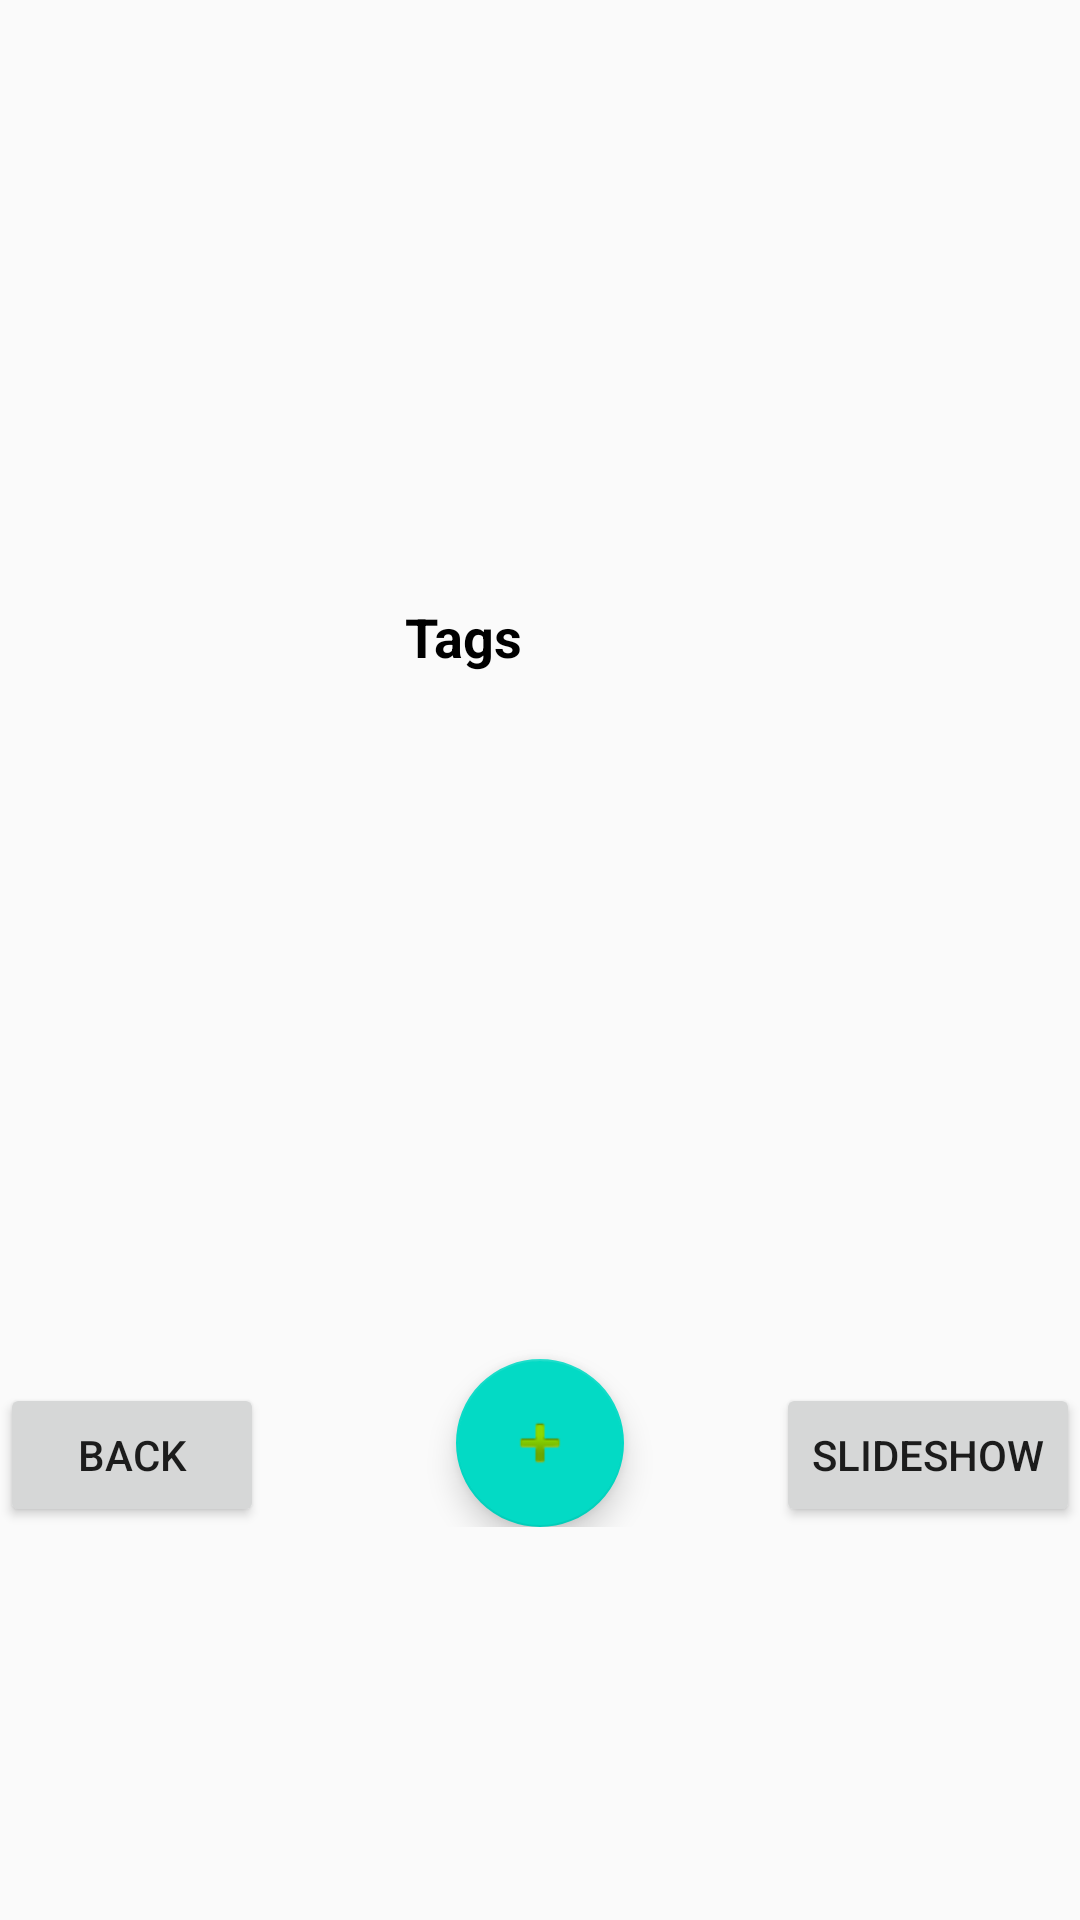

Write the Android layout XML for this screen, with the resource values it uses.
<!-- AndroidManifest.xml: application theme AppTheme -->
<!-- res/layout/slideshow.xml -->
<?xml version="1.0" encoding="utf-8"?>
<android.support.design.widget.CoordinatorLayout xmlns:android="http://schemas.android.com/apk/res/android"
    xmlns:app="http://schemas.android.com/apk/res-auto"
    xmlns:tools="http://schemas.android.com/tools"
    android:layout_width="match_parent"
    android:layout_height="match_parent"
    android:fitsSystemWindows="true"
    tools:context=".OpenPhoto">


    <RelativeLayout xmlns:android="http://schemas.android.com/apk/res/android"
        xmlns:app="http://schemas.android.com/apk/res-auto"
        xmlns:tools="http://schemas.android.com/tools"
        android:layout_width="match_parent"
        android:layout_height="509dp"
        android:minHeight="500dp"
        android:paddingTop="@dimen/activity_vertical_margin"
        app:layout_behavior="@string/appbar_scrolling_view_behavior">

        <ImageView
            android:id="@+id/fullImageView"
            android:layout_width="match_parent"
            android:layout_height="200dp" />

        <TextView
            android:id="@+id/tagText"
            android:layout_width="wrap_content"
            android:layout_height="wrap_content"
            android:layout_below="@+id/fullImageView"
            android:paddingLeft="135dp"
            android:text="Tags"
            android:textColor="@android:color/black"
            android:textSize="18sp"
            android:textStyle="bold" />

        <ScrollView
            android:id="@+id/scrollView"
            android:layout_width="365dp"
            android:layout_height="223dp"
            android:layout_below="@+id/tagText"
            android:fillViewport="true"
            android:minHeight="200dp"
            android:paddingLeft="60dp">

            <ListView
                android:id="@+id/tagslistView"
                android:layout_width="wrap_content"
                android:layout_height="wrap_content"
                android:layout_gravity="center_horizontal" />
        </ScrollView>

        <android.support.design.widget.FloatingActionButton
            android:id="@+id/addTagButton"
            android:layout_width="wrap_content"
            android:layout_height="wrap_content"
            android:layout_alignParentBottom="true"
            android:layout_centerHorizontal="true"
            android:clickable="true"
            app:srcCompat="@android:drawable/ic_input_add" />

        <Button
            android:id="@+id/SlideShow"
            android:layout_width="wrap_content"
            android:layout_height="wrap_content"
            android:layout_alignParentBottom="true"
            android:layout_alignParentEnd="true"
            android:text="@string/slideshow" />

        <Button
            android:id="@+id/backSlideshow"
            android:layout_width="wrap_content"
            android:layout_height="wrap_content"
            android:layout_alignParentBottom="true"
            android:layout_alignParentStart="true"
            android:text="@string/back" />

    </RelativeLayout>


</android.support.design.widget.CoordinatorLayout>
<!-- resources referenced by this layout -->
<resources>
  <string name="back">Back</string>
  <string name="slideshow">SlideShow</string>
  <style name="AppTheme" parent="Theme.AppCompat.Light.DarkActionBar">
          
          <item name="colorPrimary">@color/colorPrimary</item>
          <item name="colorPrimaryDark">@color/colorPrimaryDark</item>
          <item name="colorAccent">@color/colorAccent</item>
      </style>
  <!-- not gathered from this repository: default colours our renderer supplied (Android Studio template values) -->
  <color name="colorPrimary">#FF6200EE</color>
  <color name="colorPrimaryDark">#FF3700B3</color>
  <color name="colorAccent">#FF03DAC5</color>
</resources>
